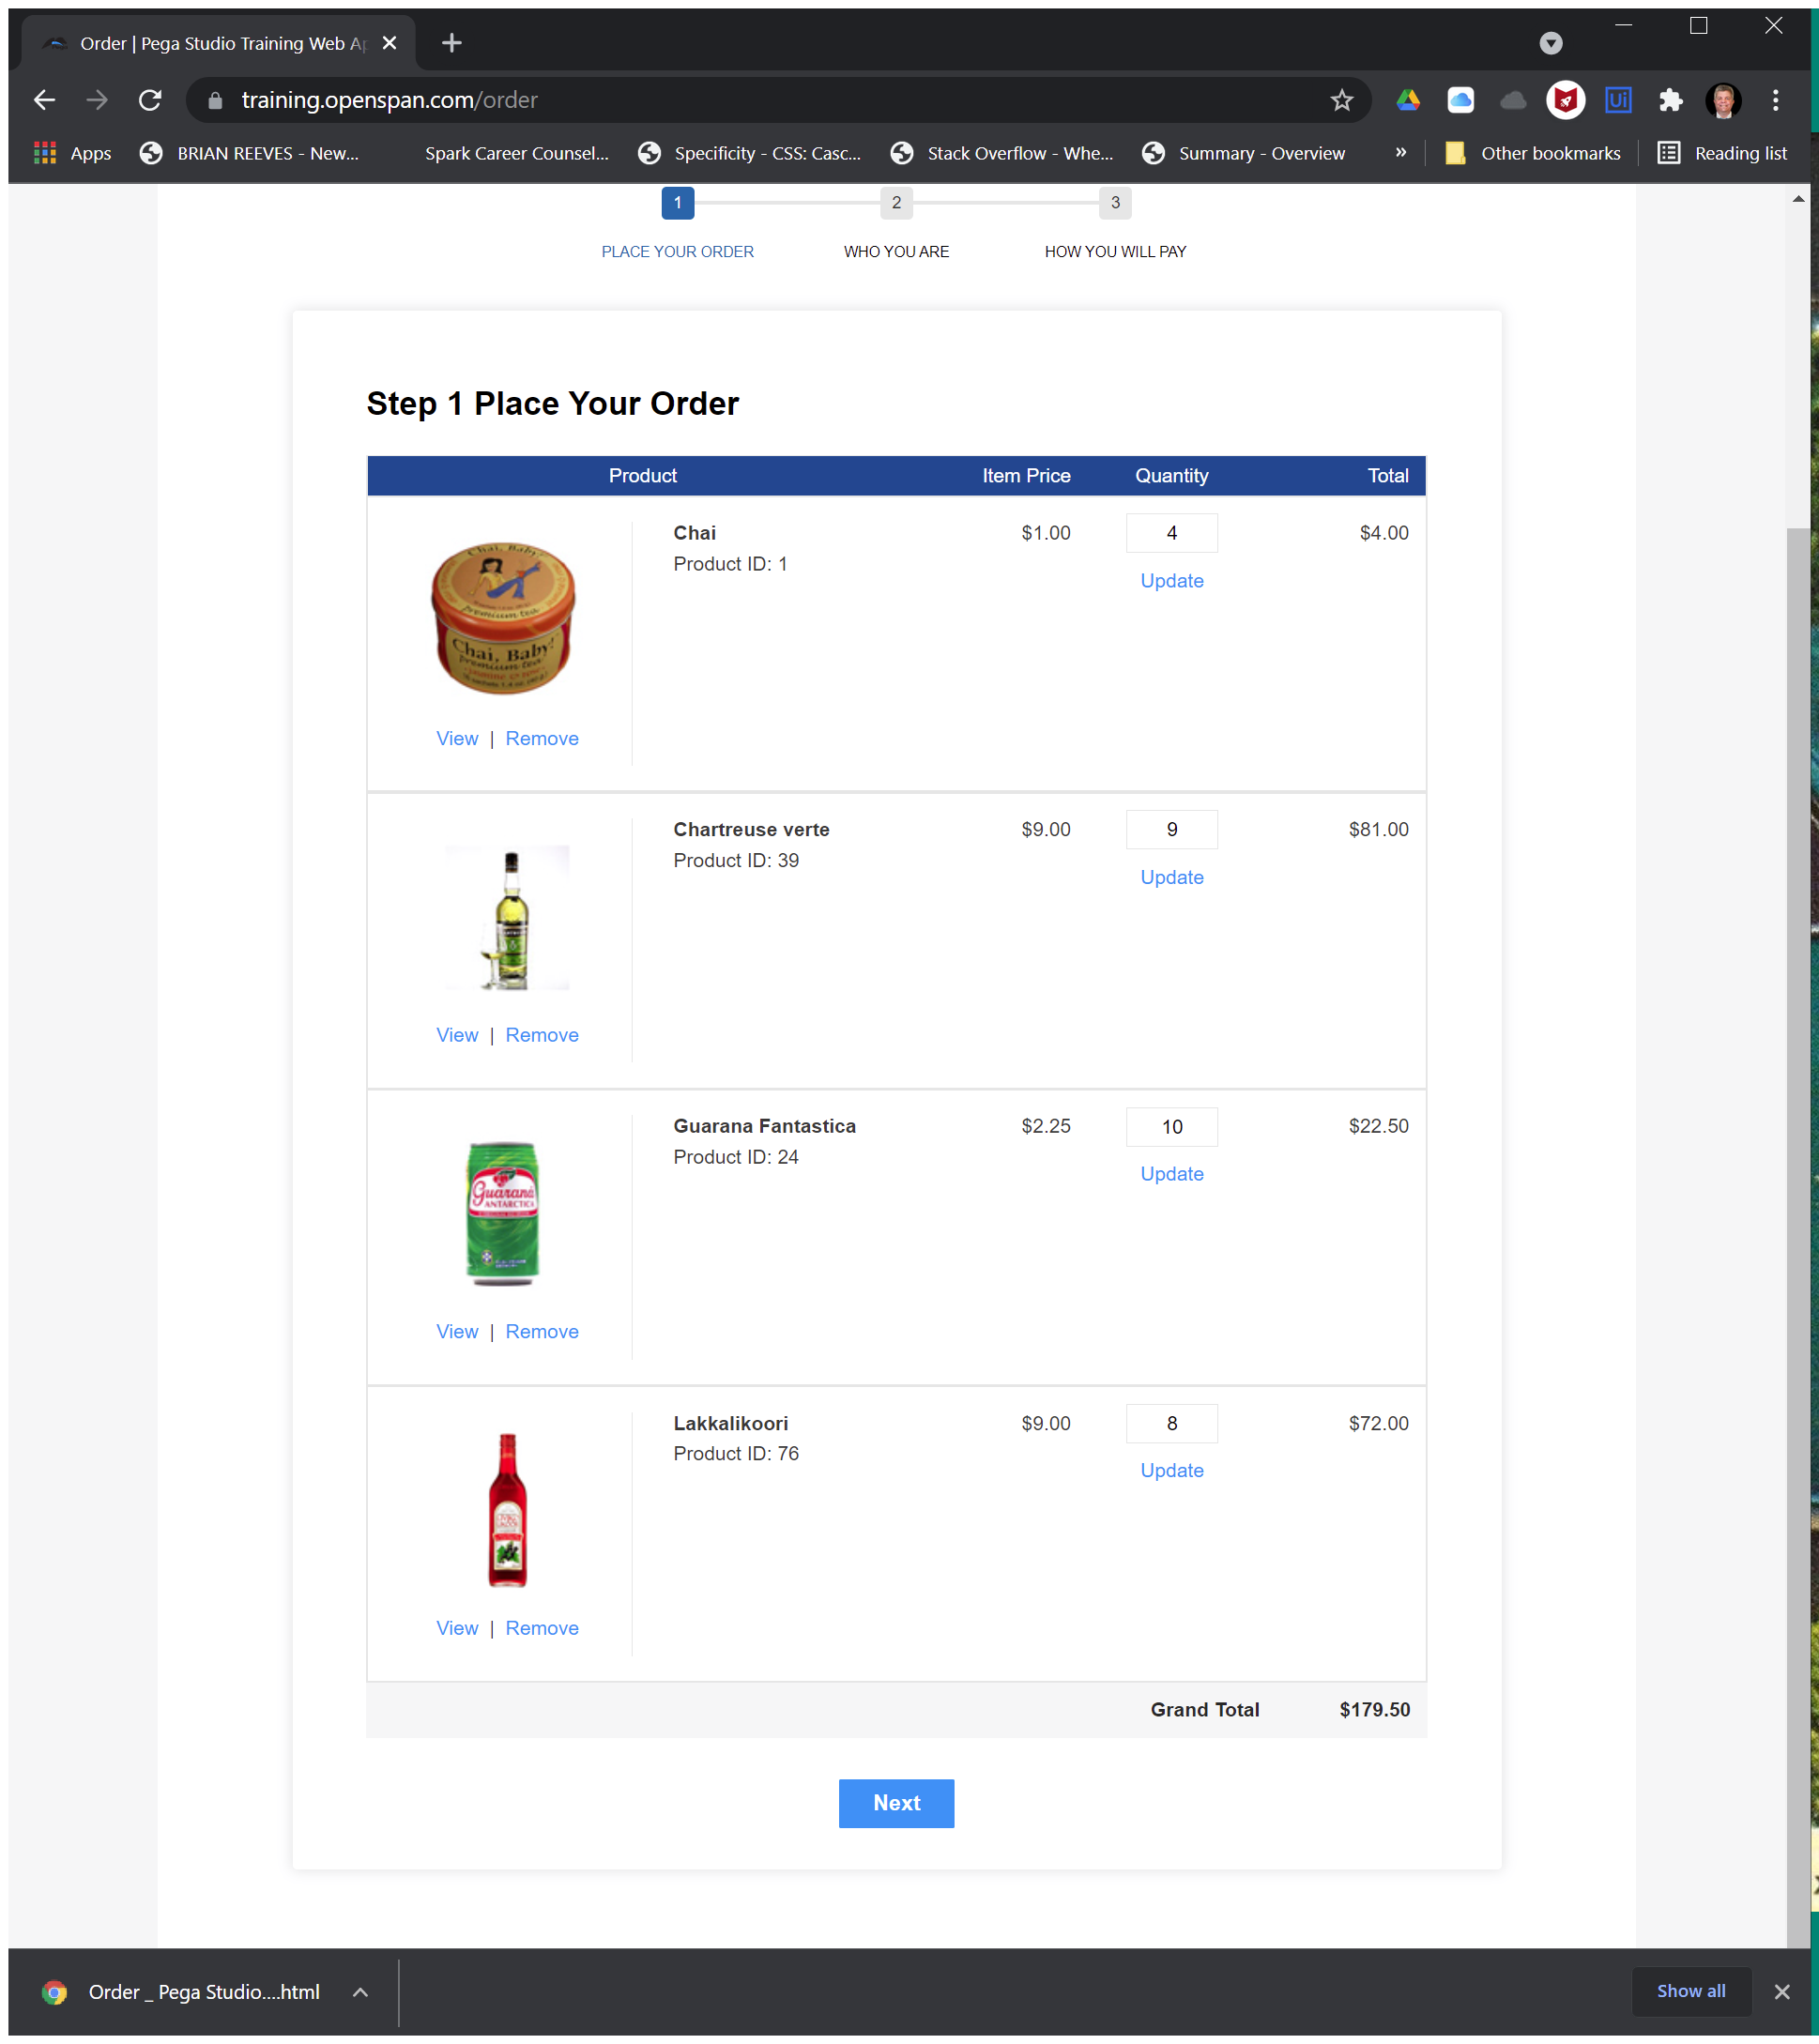
Workflow: testScrape

Step 1: Use Application/Browser in window 'Order | Pega Studio Training Web Application' (chrome.exe)

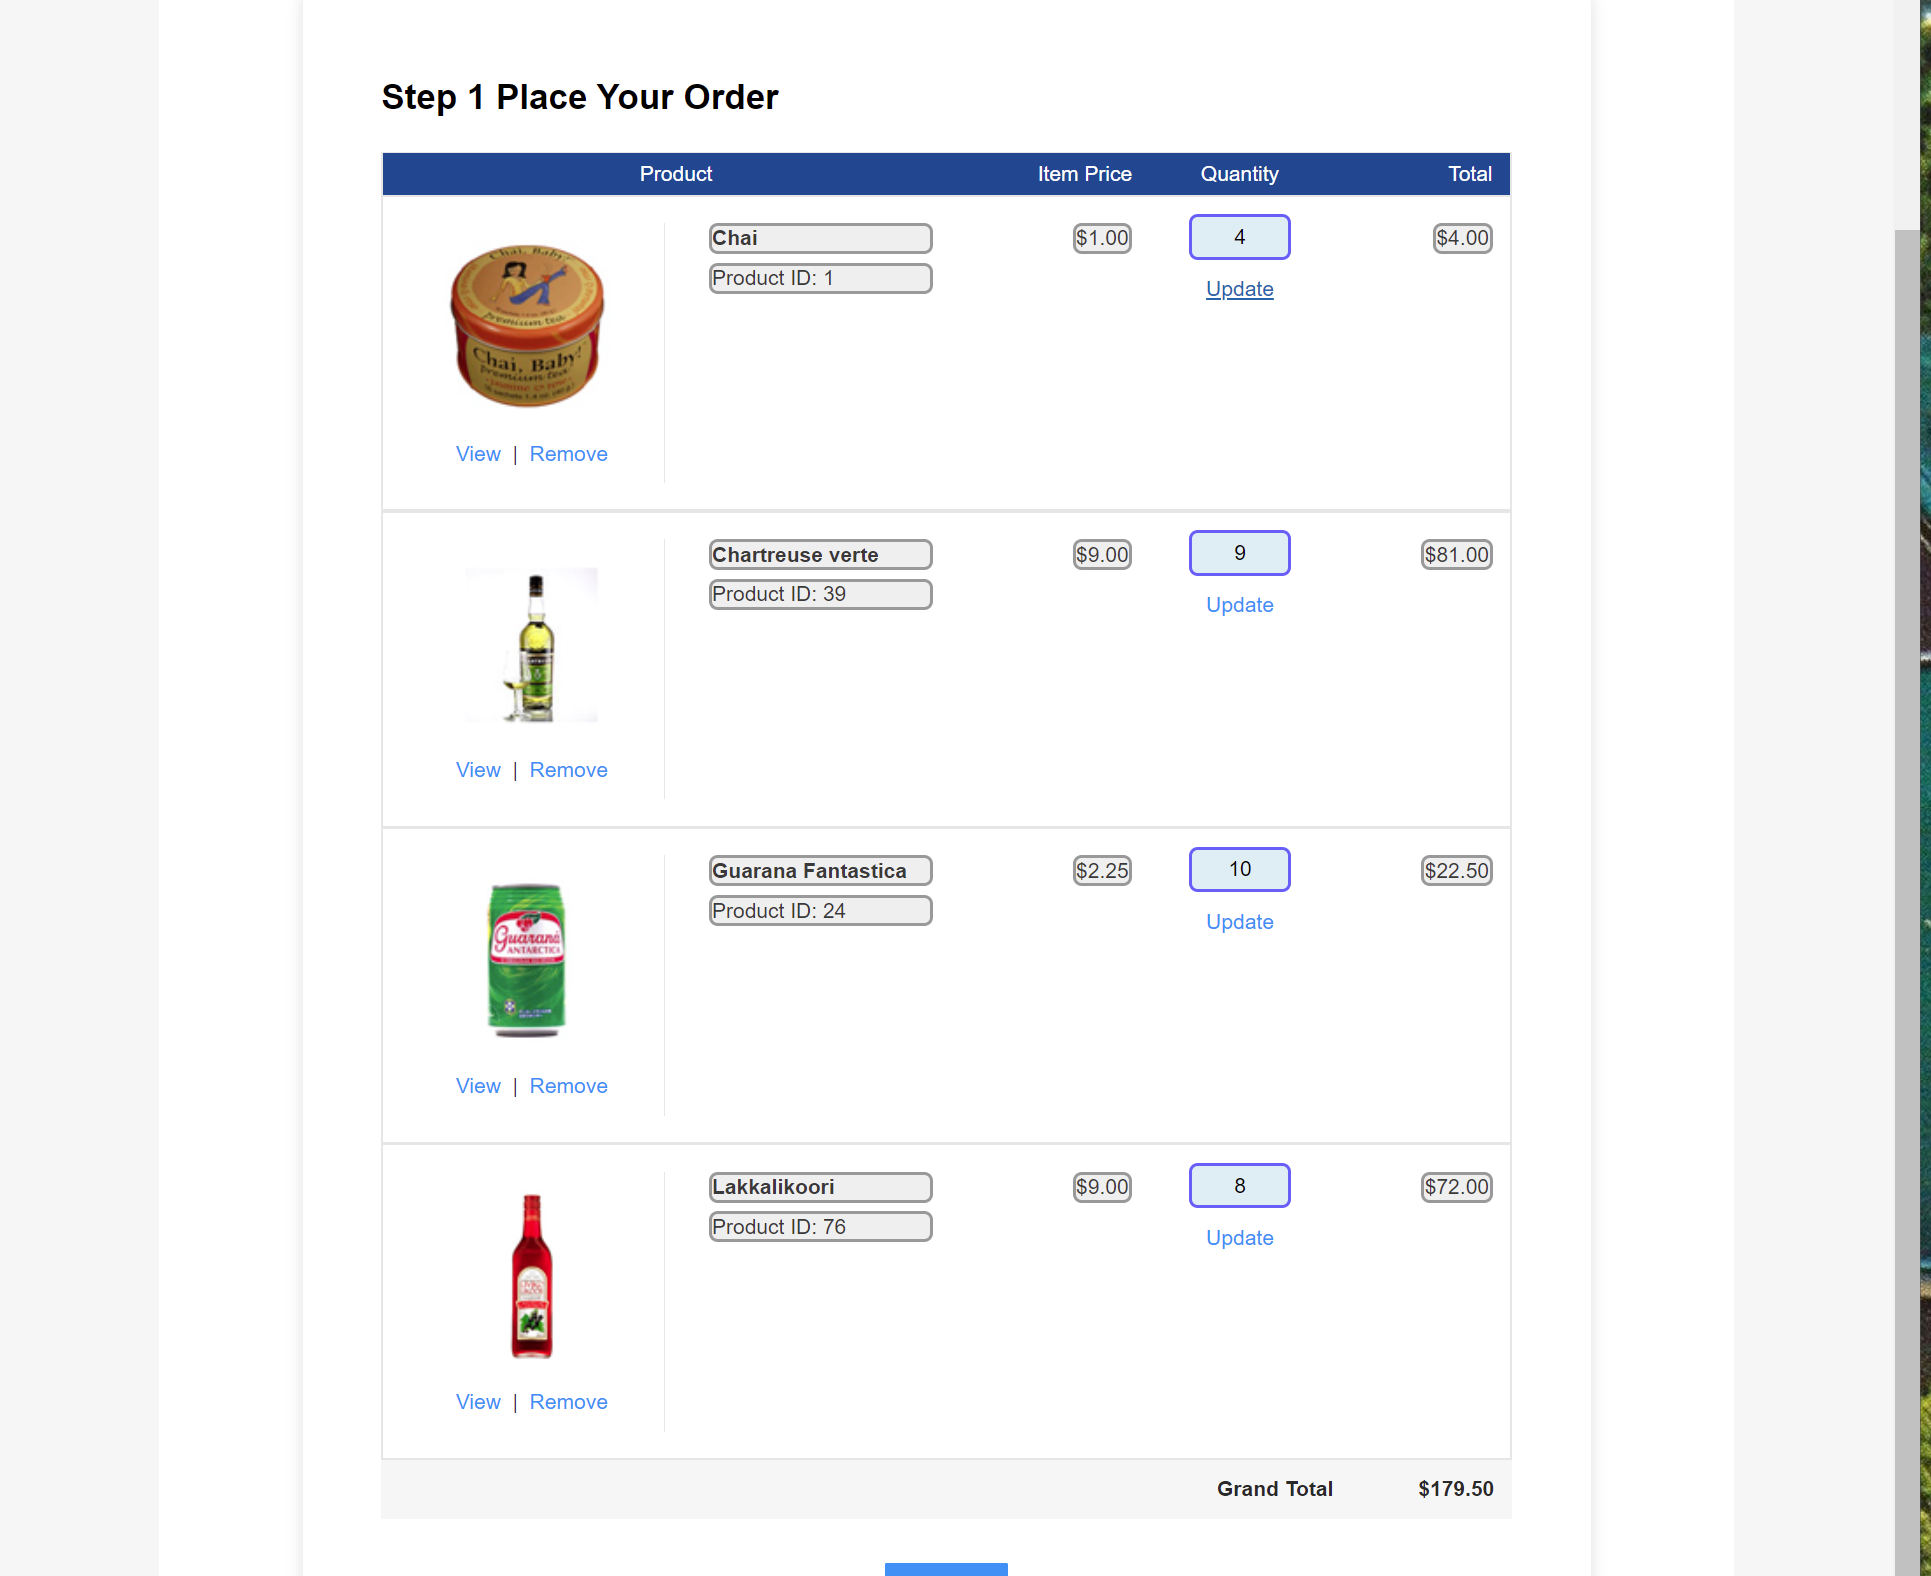
Step 2: get-text